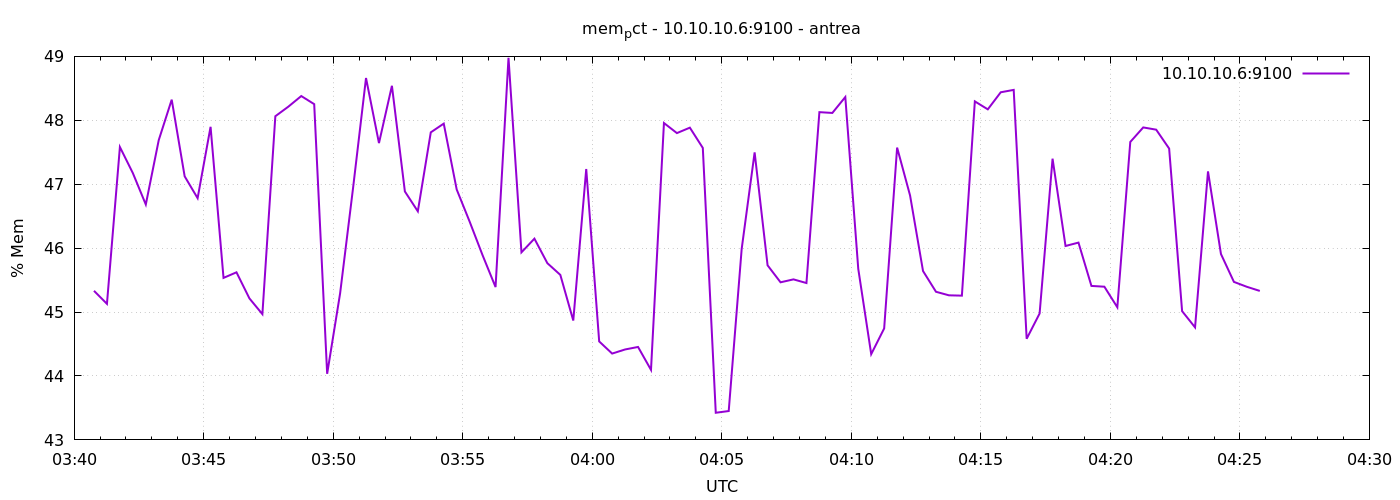

The table this chart was drawn from, first rows:
1777088446	45.33239567279638
1777088476	45.13
1777088506	47.58
1777088536	47.17
1777088566	46.68
1777088596	47.69
1777088626	48.32
1777088656	47.12
1777088686	46.78
1777088716	47.9
1777088746	45.53
1777088776	45.62
1777088806	45.21
1777088836	44.97
1777088866	48.06
1777088896	48.21
1777088926	48.38
1777088956	48.25
1777088986	44.03
1777089016	45.29
1777089046	46.94
1777089076	48.66
1777089106	47.64
1777089136	48.54
1777089166	46.89
1777089196	46.58
1777089226	47.81
1777089256	47.95
1777089286	46.92
1777089316	46.41
1777089346	45.89
1777089376	45.39
1777089406	48.98
1777089436	45.93
1777089466	46.15
1777089496	45.76
1777089526	45.58
1777089556	44.87
1777089586	47.24
1777089616	44.54
1777089646	44.35
1777089676	44.41
1777089706	44.45
1777089736	44.1
1777089766	47.96
1777089796	47.8
1777089826	47.88
1777089856	47.57
1777089886	43.42
1777089916	43.45
1777089946	45.99
1777089976	47.5
1777090006	45.73
1777090036	45.47
1777090066	45.51
1777090096	45.45
1777090126	48.13
1777090156	48.12
1777090186	48.36
1777090216	45.68
1777090246	44.34
... 30 more rows
